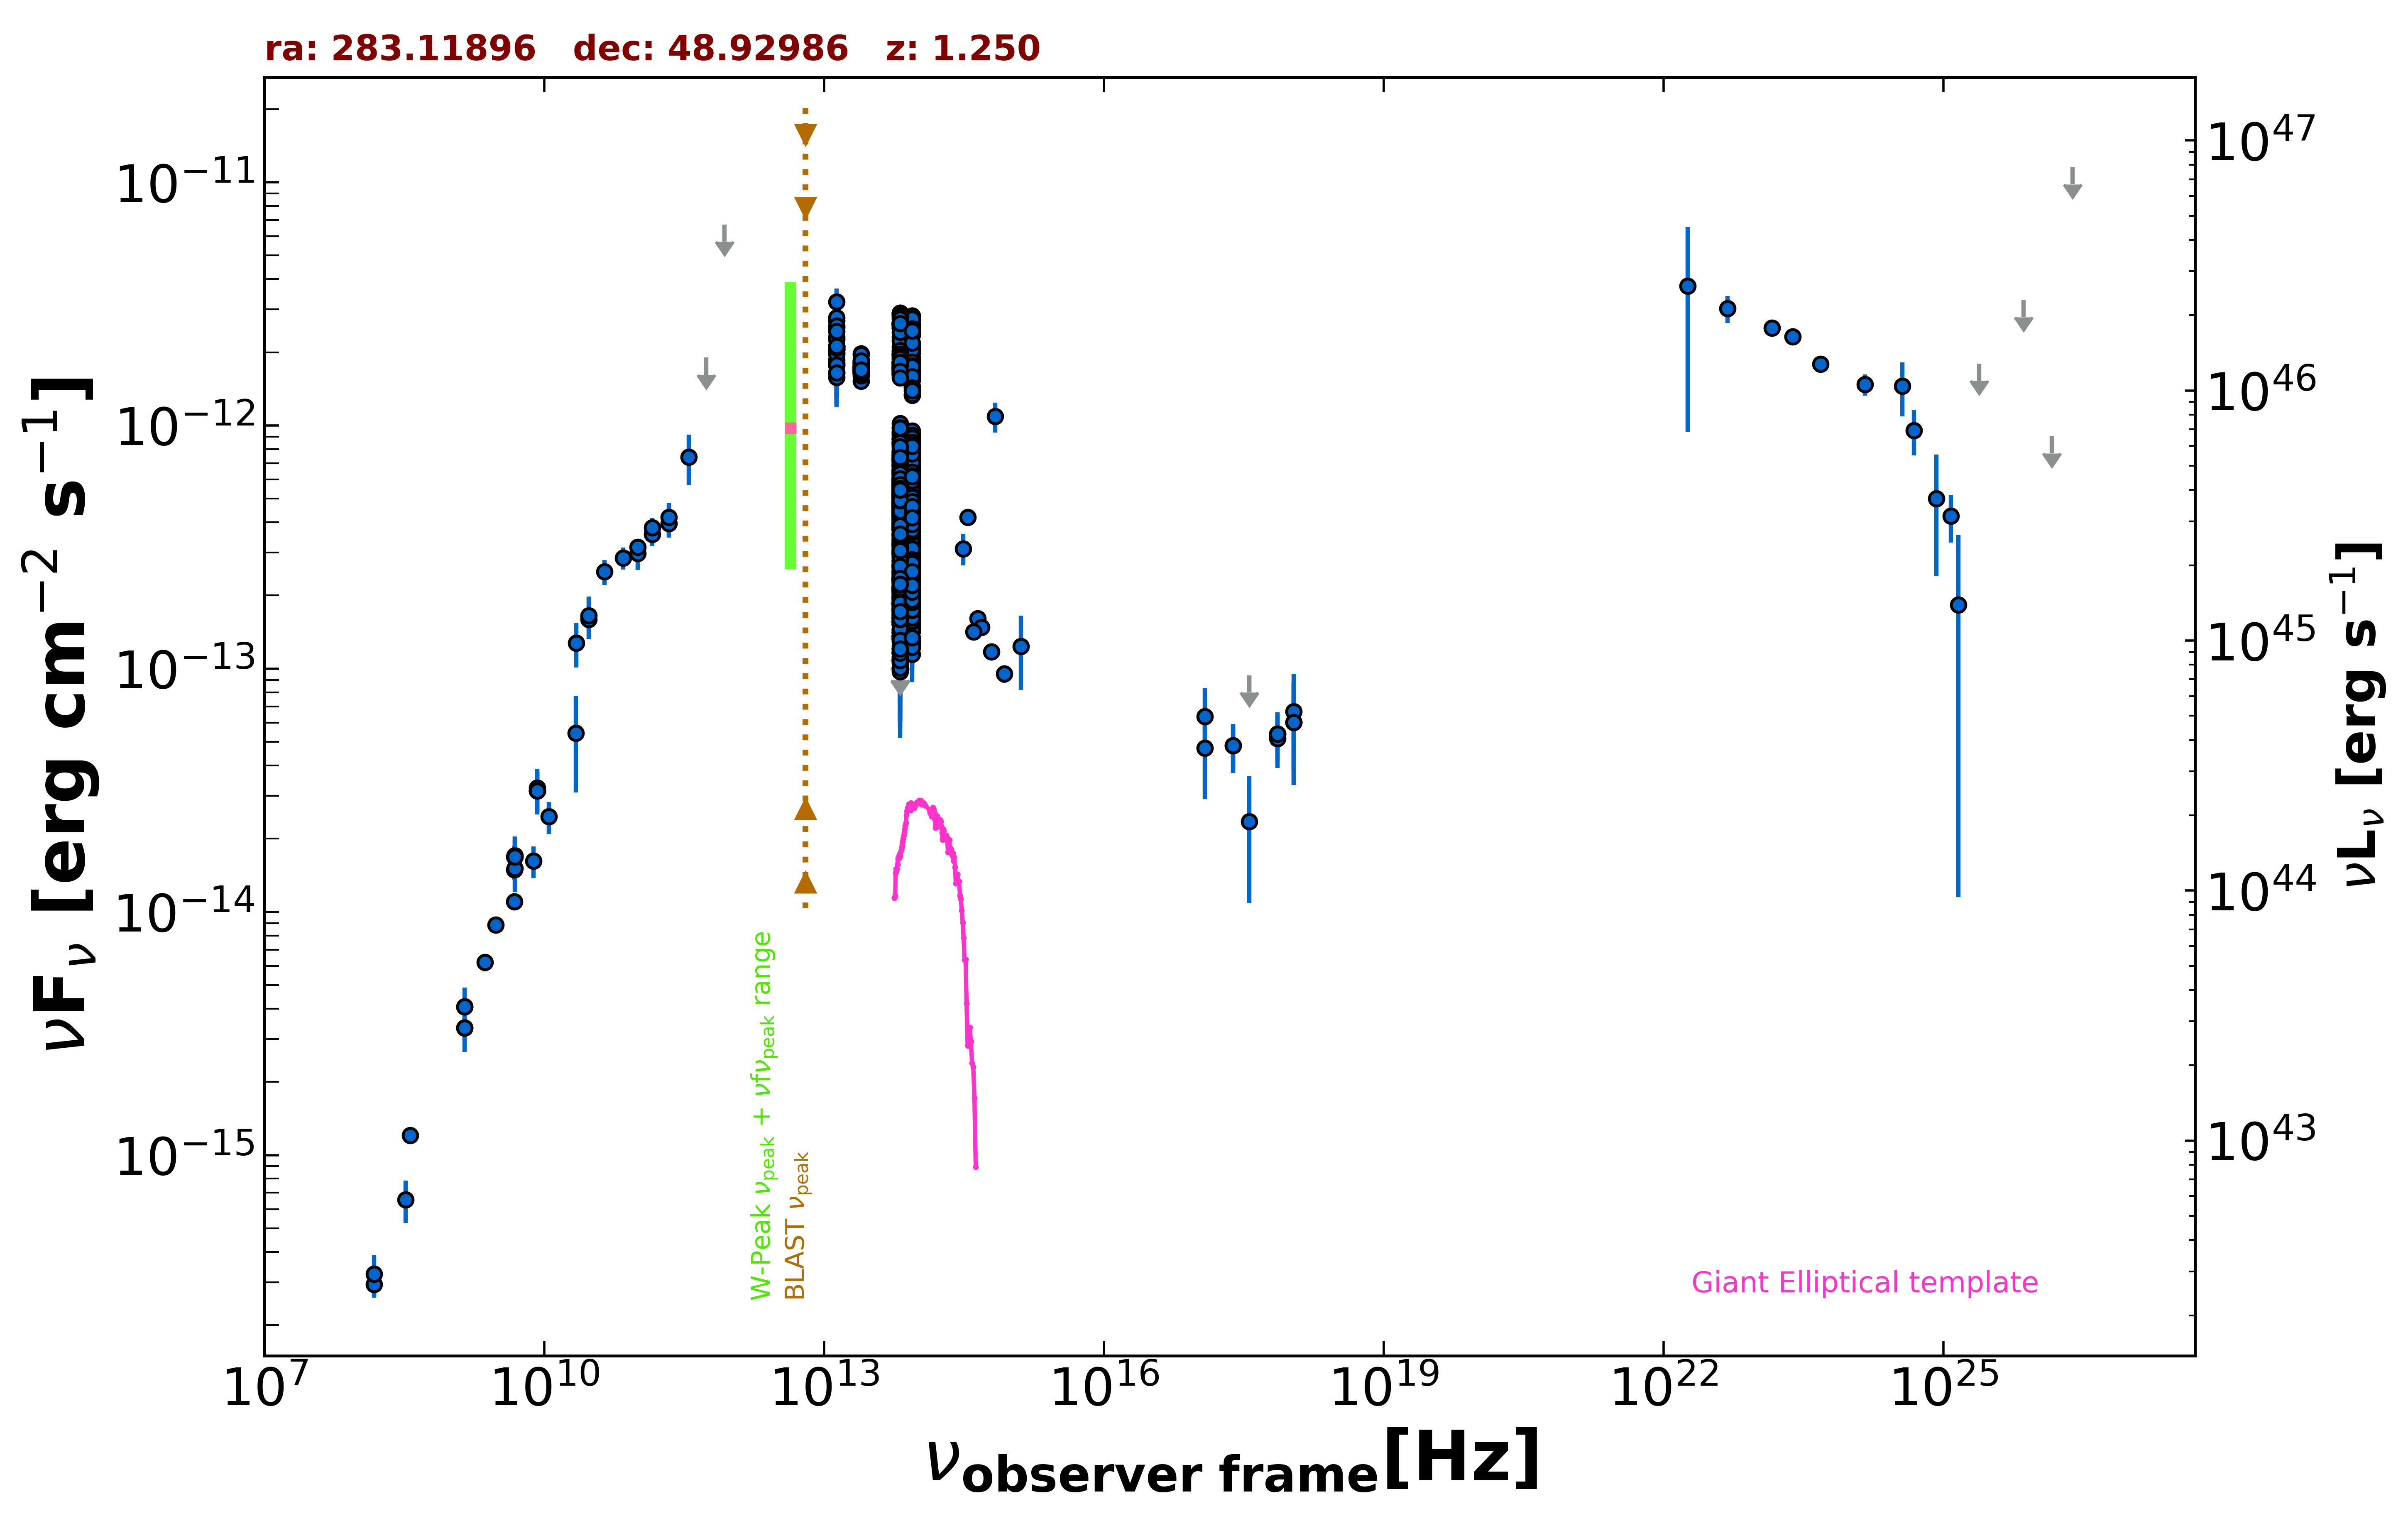

The file beside this chart, header and first rows:
freq., flux, err_flux, MJD_start, MJD_end, flag, catalog, reference
1.400e+09, 3.335e-15, 1.010e-16, 55000, 55000, , NVSS, Condon et al. 1998  AJ  115  1693
3.000e+09, 8.853e-15, 5.500e-17, 55000, 55000, , VLASSQL, Gordon et al. 2021  ApJS  255  30
2.418e+17, 4.829e-14, 1.101e-14, 54972, 54975, , 1OUSX, Giommi et al. in preparation
3.627e+17, 9.391e-14, 0.000e+00, 54972, 54975, UL, 1OUSX, Giommi et al. in preparation
7.253e+17, 5.390e-14, 1.229e-14, 54972, 54975, , 1OUSX, Giommi et al. in preparation
1.088e+18, 6.016e-14, 2.684e-14, 54972, 54975, , 1OUSX, Giommi et al. in preparation
7.253e+17, 5.172e-14, 1.264e-14, 55000, 55000, , 2SXPS, Evans et al. 2020  ApJS  247  54
1.209e+17, 4.725e-14, 1.817e-14, 55000, 55000, , 2SXPS, Evans et al. 2020  ApJS  247  54
3.627e+17, 2.351e-14, 1.263e-14, 55000, 55000, , 2SXPS, Evans et al. 2020  ApJS  247  54
1.088e+18, 6.668e-14, 2.817e-14, 55000, 55000, , 2SXPS, Evans et al. 2020  ApJS  247  54
1.500e+08, 2.943e-16, 2.980e-17, 55000, 55000, , TGSS150, Intema et al. 2017  A&A  598  A781
8.400e+09, 3.142e-14, 0.000e+00, 55000, 55000, , CRATES, Healey et al. 2007  ApJS  171  61
4.800e+09, 1.493e-14, 1.345e-15, 55000, 55000, , GB6, Gregory et al. 1996  ApJS  103  427
4.800e+09, 1.685e-14, 1.920e-15, 55000, 55000, , GB87, Gregory et al. 1992  VizieR  VIII/14/j20…
4.850e+09, 1.688e-14, 0.000e+00, 55000, 55000, , NORTH20, White and Becker  1992  ApJS  79  331
1.400e+09, 4.074e-15, 0.000e+00, 55000, 55000, , NORTH20, White and Becker  1992  ApJS  79  331
3.650e+08, 1.205e-15, 0.000e+00, 55000, 55000, , NORTH20, White and Becker  1992  ApJS  79  331
1.000e+11, 2.976e-13, 4.285e-14, 55000, 55000, , PCCS2100, GHz The Planck Collaboration 2018  A&A  …
1.430e+11, 3.570e-13, 3.660e-14, 55000, 55000, , PCCS2143, GHz The Planck Collaboration 2018  A&A  …
2.170e+11, 3.950e-13, 4.875e-14, 55000, 55000, , PCCS2217, GHz The Planck Collaboration 2018  A&A  …
3.000e+10, 1.593e-13, 1.500e-14, 55000, 55000, , PCNT, The Planck Collaboration 2018  A&A  619 …
4.400e+10, 2.504e-13, 2.945e-14, 55000, 55000, , PCNT, The Planck Collaboration 2018  A&A  619 …
7.000e+10, 2.855e-13, 2.950e-14, 55000, 55000, , PCNT, The Planck Collaboration 2018  A&A  619 …
1.000e+11, 3.165e-13, 2.265e-14, 55000, 55000, , PCNT, The Planck Collaboration 2018  A&A  619 …
1.430e+11, 3.804e-13, 3.600e-14, 55000, 55000, , PCNT, The Planck Collaboration 2018  A&A  619 …
2.170e+11, 4.199e-13, 6.090e-14, 55000, 55000, , PCNT, The Planck Collaboration 2018  A&A  619 …
3.530e+11, 7.430e-13, 1.737e-13, 55000, 55000, , PCNT, The Planck Collaboration 2018  A&A  619 …
5.450e+11, 1.903e-12, 0.000e+00, 55000, 55000, UL, PCNT, The Planck Collaboration 2018  A&A  619 …
8.570e+11, 6.712e-12, 0.000e+00, 55000, 55000, UL, PCNT, The Planck Collaboration 2018  A&A  619 …
8.817e+13, 5.378e-13, 2.450e-15, 55000, 55000, , UNWISE, Schlafly et al. 2019  ApJS  240  30
6.517e+13, 6.114e-13, 3.450e-15, 55000, 55000, , UNWISE, Schlafly et al. 2019  ApJS  240  30
8.817e+13, 9.498e-13, 2.100e-14, 55000, 55000, , WISE, Wright et al. 2010  AJ  140  1868
6.517e+13, 1.021e-12, 2.050e-14, 55000, 55000, , WISE, Wright et al. 2010  AJ  140  1868
2.498e+13, 1.726e-12, 4.000e-14, 55000, 55000, , WISE, Wright et al. 2010  AJ  140  1868
1.363e+13, 2.051e-12, 1.225e-13, 55000, 55000, , WISE, Wright et al. 2010  AJ  140  1868
8.817e+13, 5.431e-13, 3.650e-14, 56948, 56948, , NEOWISE, Mainzer et al. 2014  ApJ  792  30
6.517e+13, 5.408e-13, 4.085e-14, 56948, 56948, , NEOWISE, Mainzer et al. 2014  ApJ  792  30
8.817e+13, 6.121e-13, 2.875e-14, 56949, 56949, , NEOWISE, Mainzer et al. 2014  ApJ  792  30
6.517e+13, 7.123e-13, 4.135e-14, 56949, 56949, , NEOWISE, Mainzer et al. 2014  ApJ  792  30
8.817e+13, 4.484e-13, 4.715e-14, 56947, 56947, , NEOWISE, Mainzer et al. 2014  ApJ  792  30
6.517e+13, 5.001e-13, 3.920e-14, 56947, 56947, , NEOWISE, Mainzer et al. 2014  ApJ  792  30
8.817e+13, 5.441e-13, 4.720e-14, 56949, 56949, , NEOWISE, Mainzer et al. 2014  ApJ  792  30
6.517e+13, 5.285e-13, 4.240e-14, 56949, 56949, , NEOWISE, Mainzer et al. 2014  ApJ  792  30
8.817e+13, 4.116e-13, 2.695e-14, 56949, 56949, , NEOWISE, Mainzer et al. 2014  ApJ  792  30
6.517e+13, 5.876e-13, 3.575e-14, 56949, 56949, , NEOWISE, Mainzer et al. 2014  ApJ  792  30
8.817e+13, 6.774e-13, 3.185e-14, 56948, 56948, , NEOWISE, Mainzer et al. 2014  ApJ  792  30
6.517e+13, 7.349e-13, 4.335e-14, 56948, 56948, , NEOWISE, Mainzer et al. 2014  ApJ  792  30
8.817e+13, 5.862e-13, 2.755e-14, 56950, 56950, , NEOWISE, Mainzer et al. 2014  ApJ  792  30
6.517e+13, 6.605e-13, 4.080e-14, 56950, 56950, , NEOWISE, Mainzer et al. 2014  ApJ  792  30
8.817e+13, 6.608e-13, 3.290e-14, 56949, 56949, , NEOWISE, Mainzer et al. 2014  ApJ  792  30
6.517e+13, 6.999e-13, 4.260e-14, 56949, 56949, , NEOWISE, Mainzer et al. 2014  ApJ  792  30
8.817e+13, 5.955e-13, 3.840e-14, 56949, 56949, , NEOWISE, Mainzer et al. 2014  ApJ  792  30
6.517e+13, 6.018e-13, 3.830e-14, 56949, 56949, , NEOWISE, Mainzer et al. 2014  ApJ  792  30
8.817e+13, 6.310e-13, 4.655e-14, 56949, 56949, , NEOWISE, Mainzer et al. 2014  ApJ  792  30
6.517e+13, 6.593e-13, 3.890e-14, 56949, 56949, , NEOWISE, Mainzer et al. 2014  ApJ  792  30
8.817e+13, 6.565e-13, 3.025e-14, 56948, 56948, , NEOWISE, Mainzer et al. 2014  ApJ  792  30
6.517e+13, 7.583e-13, 4.475e-14, 56948, 56948, , NEOWISE, Mainzer et al. 2014  ApJ  792  30
8.817e+13, 5.723e-13, 3.055e-14, 56949, 56949, , NEOWISE, Mainzer et al. 2014  ApJ  792  30
6.517e+13, 6.147e-13, 4.135e-14, 56949, 56949, , NEOWISE, Mainzer et al. 2014  ApJ  792  30
8.817e+13, 6.970e-13, 3.535e-14, 56948, 56948, , NEOWISE, Mainzer et al. 2014  ApJ  792  30
... 1,465 more rows
